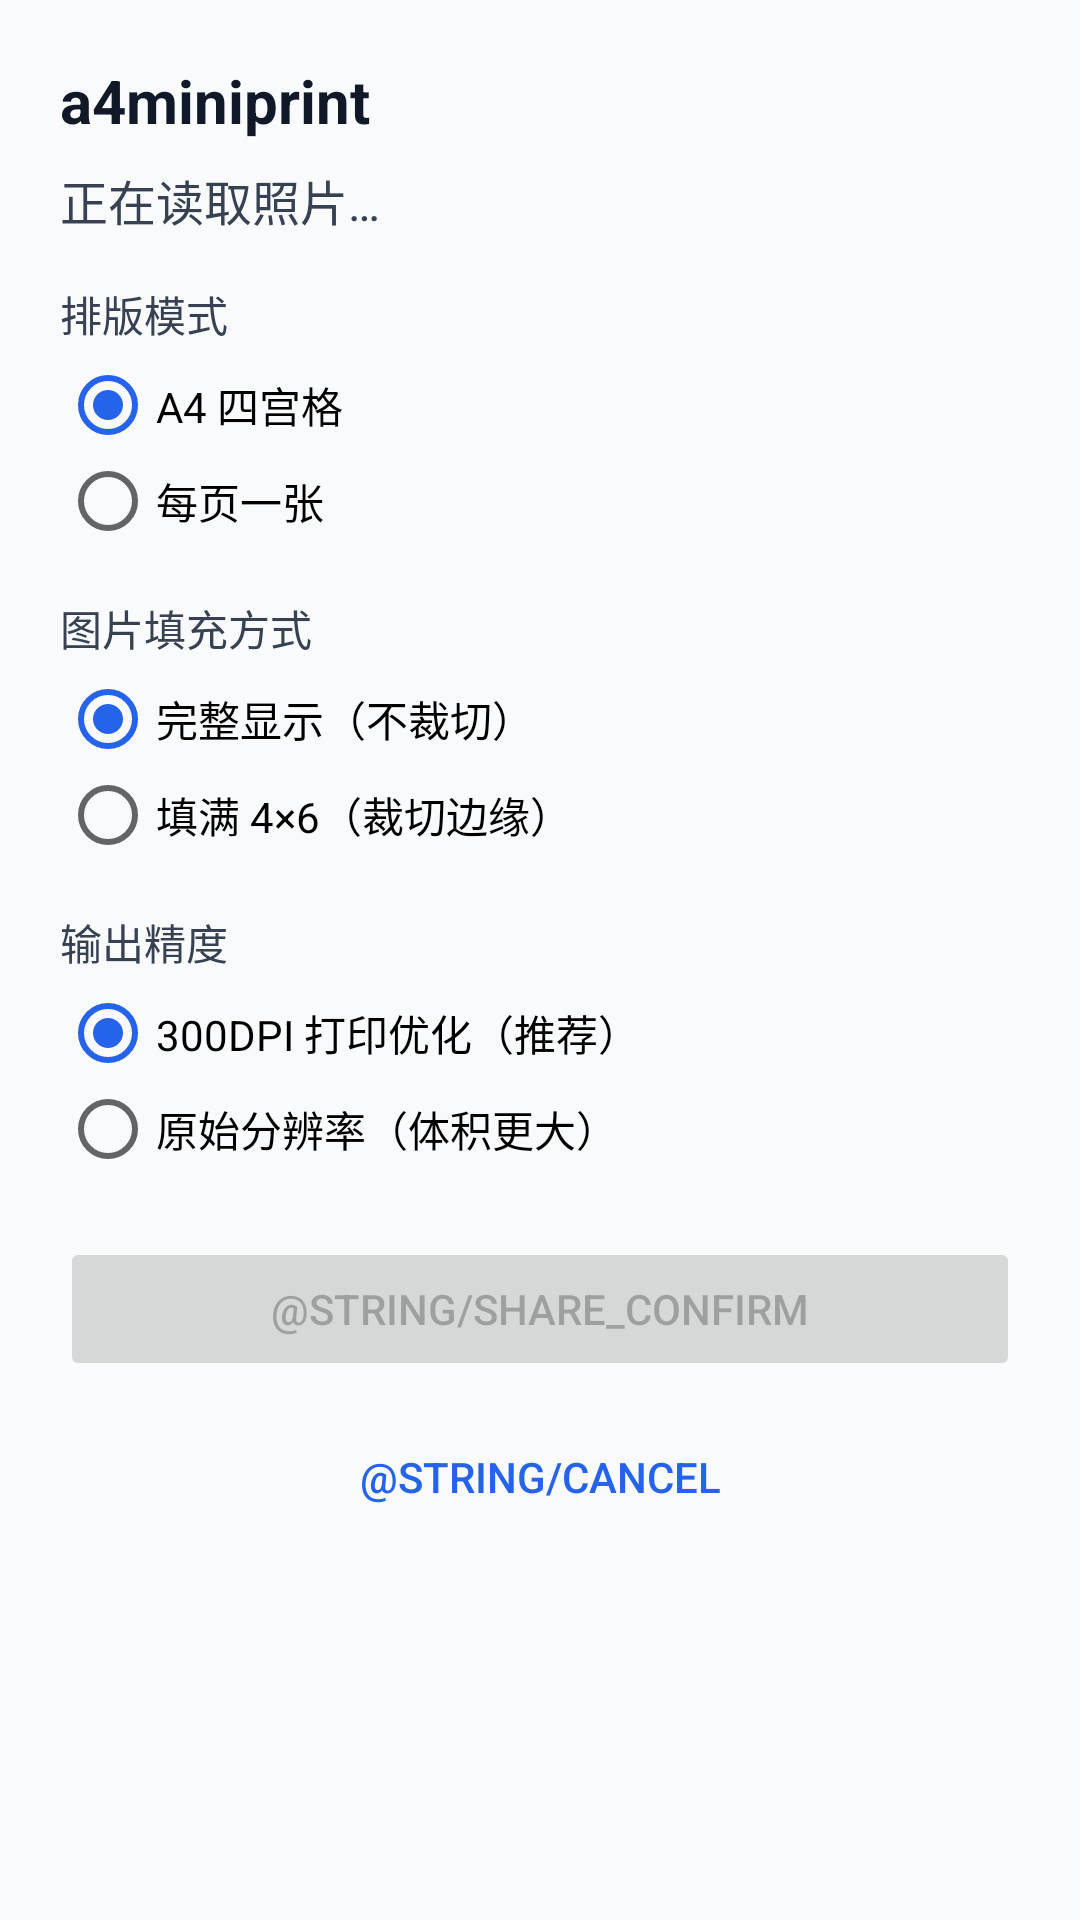

Layout XML and referenced resources for this Android screen:
<!-- AndroidManifest.xml: application theme Theme.A4MiniPrint -->
<!-- res/layout/dialog_share_confirm.xml -->
<LinearLayout xmlns:android="http://schemas.android.com/apk/res/android"
    android:layout_width="match_parent"
    android:layout_height="wrap_content"
    android:orientation="vertical"
    android:padding="20dp">

    <TextView
        android:id="@+id/share_title_text"
        android:layout_width="wrap_content"
        android:layout_height="wrap_content"
        android:text="@string/share_title"
        android:textColor="#111827"
        android:textSize="20sp"
        android:textStyle="bold" />

    <TextView
        android:id="@+id/share_count_text"
        android:layout_width="wrap_content"
        android:layout_height="wrap_content"
        android:layout_marginTop="8dp"
        android:textColor="#374151"
        android:textSize="16sp"
        android:text="@string/loading_photos" />

    <TextView
        android:layout_width="wrap_content"
        android:layout_height="wrap_content"
        android:layout_marginTop="16dp"
        android:text="@string/layout_mode"
        android:textColor="#374151"
        android:textSize="14sp" />

    <RadioGroup
        android:id="@+id/share_mode_group"
        android:layout_width="match_parent"
        android:layout_height="wrap_content"
        android:layout_marginTop="4dp"
        android:orientation="vertical">

        <RadioButton
            android:id="@+id/share_mode_grid_radio"
            android:layout_width="match_parent"
            android:layout_height="wrap_content"
            android:checked="true"
            android:text="@string/mode_grid" />

        <RadioButton
            android:id="@+id/share_mode_single_radio"
            android:layout_width="match_parent"
            android:layout_height="wrap_content"
            android:text="@string/mode_single" />
    </RadioGroup>

    <TextView
        android:layout_width="wrap_content"
        android:layout_height="wrap_content"
        android:layout_marginTop="16dp"
        android:text="@string/fit_mode"
        android:textColor="#374151"
        android:textSize="14sp" />

    <RadioGroup
        android:id="@+id/share_fit_mode_group"
        android:layout_width="match_parent"
        android:layout_height="wrap_content"
        android:layout_marginTop="4dp"
        android:orientation="vertical">

        <RadioButton
            android:id="@+id/share_fit_contain_radio"
            android:layout_width="match_parent"
            android:layout_height="wrap_content"
            android:checked="true"
            android:text="@string/fit_contain" />

        <RadioButton
            android:id="@+id/share_fit_cover_radio"
            android:layout_width="match_parent"
            android:layout_height="wrap_content"
            android:text="@string/fit_cover" />
    </RadioGroup>

    <TextView
        android:layout_width="wrap_content"
        android:layout_height="wrap_content"
        android:layout_marginTop="16dp"
        android:text="@string/resolution_mode"
        android:textColor="#374151"
        android:textSize="14sp" />

    <RadioGroup
        android:id="@+id/share_resolution_mode_group"
        android:layout_width="match_parent"
        android:layout_height="wrap_content"
        android:layout_marginTop="4dp"
        android:orientation="vertical">

        <RadioButton
            android:id="@+id/share_resolution_print_radio"
            android:layout_width="match_parent"
            android:layout_height="wrap_content"
            android:checked="true"
            android:text="@string/resolution_print" />

        <RadioButton
            android:id="@+id/share_resolution_original_radio"
            android:layout_width="match_parent"
            android:layout_height="wrap_content"
            android:text="@string/resolution_original" />
    </RadioGroup>

    <Button
        android:id="@+id/share_confirm_button"
        android:layout_width="match_parent"
        android:layout_height="wrap_content"
        android:layout_marginTop="20dp"
        android:enabled="false"
        android:text="@string/share_confirm" />

    <Button
        android:id="@+id/share_cancel_button"
        style="?android:attr/buttonBarButtonStyle"
        android:layout_width="match_parent"
        android:layout_height="wrap_content"
        android:layout_marginTop="8dp"
        android:text="@string/cancel" />
</LinearLayout>
<!-- resources referenced by this layout -->
<resources>
  <string name="fit_contain">完整显示（不裁切）</string>
  <string name="fit_cover">填满 4×6（裁切边缘）</string>
  <string name="fit_mode">图片填充方式</string>
  <string name="layout_mode">排版模式</string>
  <string name="loading_photos">正在读取照片…</string>
  <string name="mode_grid">A4 四宫格</string>
  <string name="mode_single">每页一张</string>
  <string name="resolution_mode">输出精度</string>
  <string name="resolution_original">原始分辨率（体积更大）</string>
  <string name="resolution_print">300DPI 打印优化（推荐）</string>
  <string name="share_title">a4miniprint</string>
  <style name="Theme.A4MiniPrint" parent="Theme.AppCompat.DayNight.NoActionBar">
          <item name="colorPrimary">#2563EB</item>
          <item name="colorPrimaryDark">#1D4ED8</item>
          <item name="colorAccent">#2563EB</item>
          <item name="android:windowBackground">#F8FAFC</item>
      </style>
</resources>
